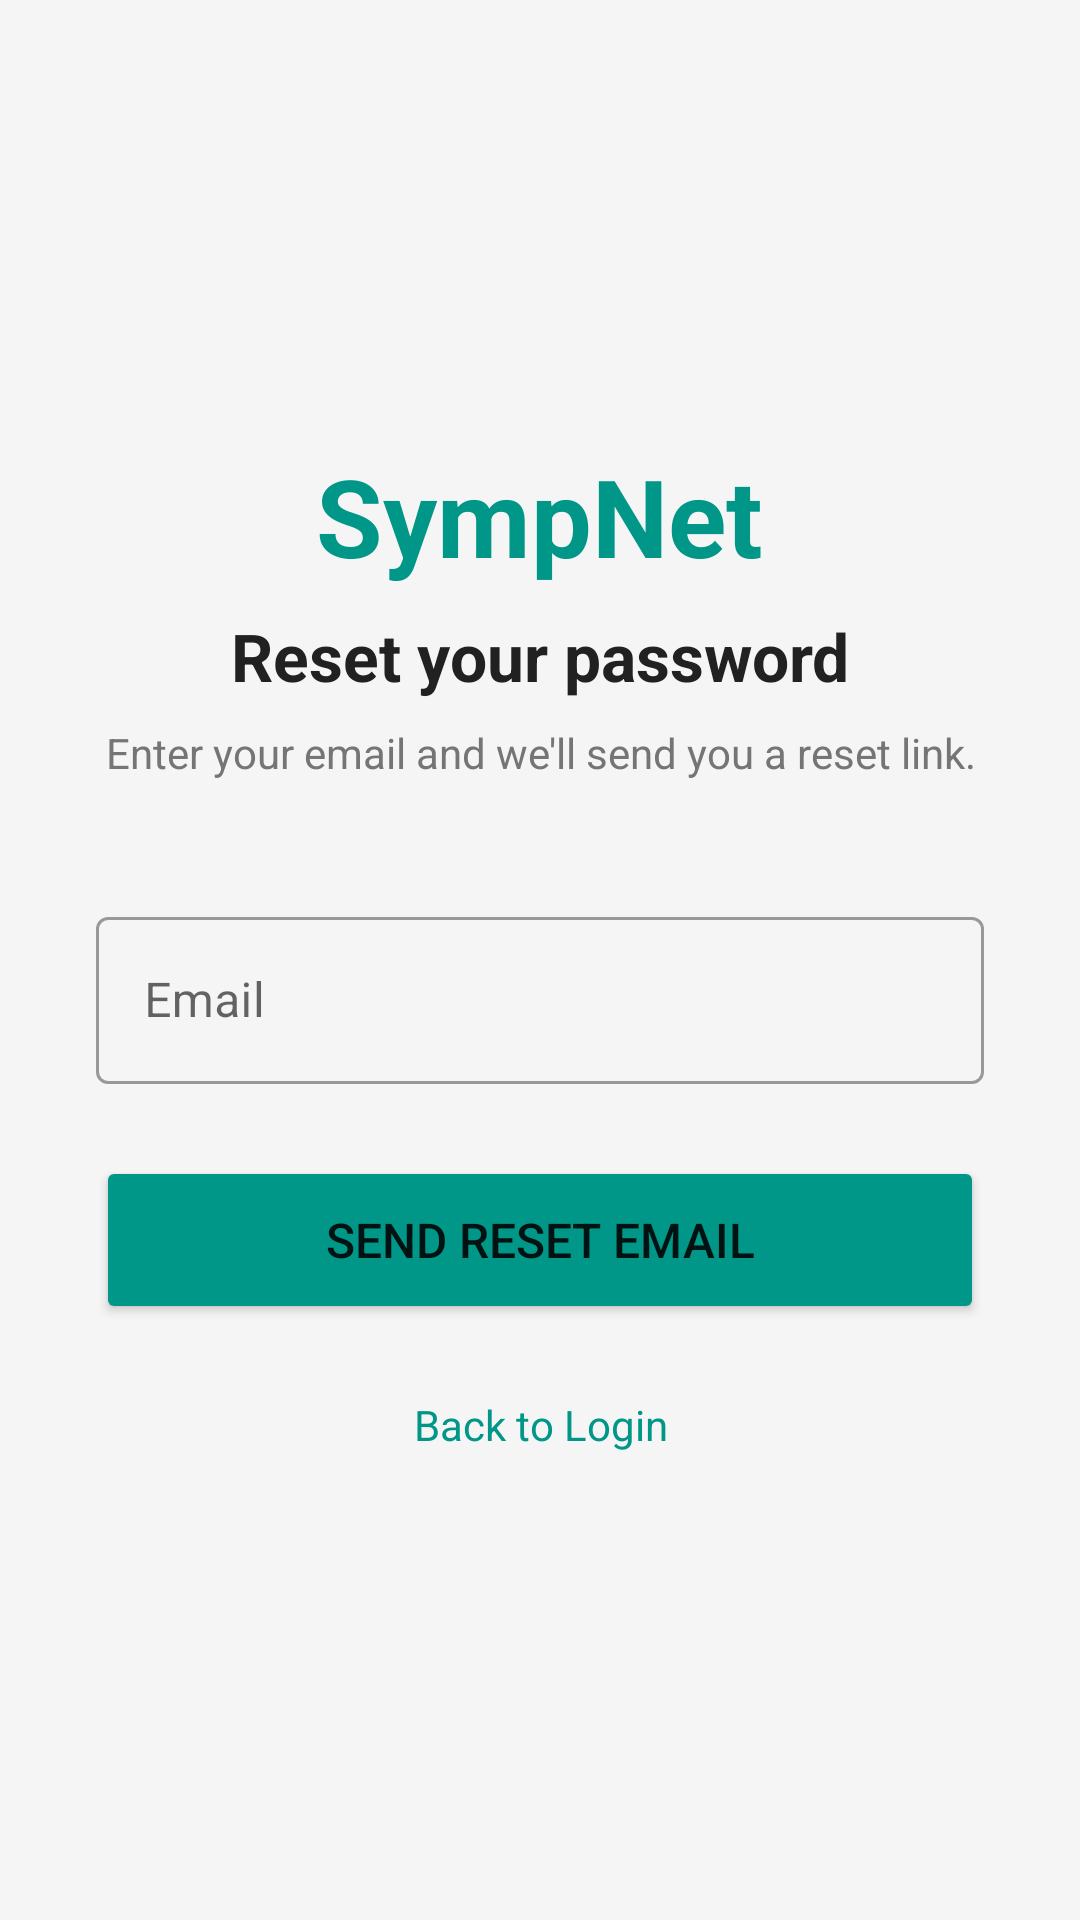

Android layout source for this screen:
<!-- AndroidManifest.xml: application theme Theme.SympNet -->
<!-- res/layout/activity_forgot_password.xml -->
<?xml version="1.0" encoding="utf-8"?>
<LinearLayout xmlns:android="http://schemas.android.com/apk/res/android"
    android:layout_width="match_parent"
    android:layout_height="match_parent"
    android:orientation="vertical"
    android:padding="32dp"
    android:gravity="center"
    android:background="#F5F5F5">

    <TextView
        android:text="SympNet"
        android:textSize="36sp"
        android:textStyle="bold"
        android:textColor="#009688"
        android:layout_marginBottom="8dp"
        android:layout_width="wrap_content"
        android:layout_height="wrap_content"/>

    <TextView
        android:text="Reset your password"
        android:textSize="22sp"
        android:textStyle="bold"
        android:textColor="#212121"
        android:layout_marginBottom="8dp"
        android:layout_width="wrap_content"
        android:layout_height="wrap_content"/>

    <TextView
        android:text="Enter your email and we'll send you a reset link."
        android:textSize="14sp"
        android:textColor="#757575"
        android:gravity="center"
        android:layout_marginBottom="40dp"
        android:layout_width="wrap_content"
        android:layout_height="wrap_content"/>

    <com.google.android.material.textfield.TextInputLayout
        android:layout_width="match_parent"
        android:layout_height="wrap_content"
        android:hint="Email"
        android:layout_marginBottom="24dp"
        style="@style/Widget.MaterialComponents.TextInputLayout.OutlinedBox">
        <com.google.android.material.textfield.TextInputEditText
            android:id="@+id/etEmail"
            android:layout_width="match_parent"
            android:layout_height="wrap_content"
            android:inputType="textEmailAddress"/>
    </com.google.android.material.textfield.TextInputLayout>

    <Button
        android:id="@+id/btnReset"
        android:layout_width="match_parent"
        android:layout_height="56dp"
        android:text="Send Reset Email"
        android:textSize="16sp"
        android:backgroundTint="#009688"
        android:layout_marginBottom="16dp"/>

    <ProgressBar
        android:id="@+id/progressBar"
        android:layout_width="wrap_content"
        android:layout_height="wrap_content"
        android:layout_gravity="center"
        android:indeterminateTint="#009688"
        android:visibility="gone"
        android:layout_marginBottom="16dp"/>

    <TextView
        android:id="@+id/tvBackToLogin"
        android:text="Back to Login"
        android:textColor="#009688"
        android:textSize="14sp"
        android:padding="8dp"
        android:gravity="center"
        android:layout_width="wrap_content"
        android:layout_height="wrap_content"/>

</LinearLayout>
<!-- resources referenced by this layout -->
<resources>
  <style name="Theme.SympNet" parent="Theme.MaterialComponents.DayNight.NoActionBar">
          <item name="colorPrimary">#009688</item>
          <item name="colorPrimaryVariant">#00796B</item>
          <item name="colorOnPrimary">#FFFFFF</item>
          <item name="colorSecondary">#80CBC4</item>
          <item name="colorSecondaryVariant">#00796B</item>
          <item name="colorOnSecondary">#000000</item>
          <item name="android:statusBarColor">#00796B</item>
          <item name="android:windowBackground">#FFFFFF</item>
          <item name="windowActionBar">false</item>
          <item name="windowNoTitle">true</item>
          <item name="boxBackgroundColor">#F0FAFA</item>
      </style>
</resources>
